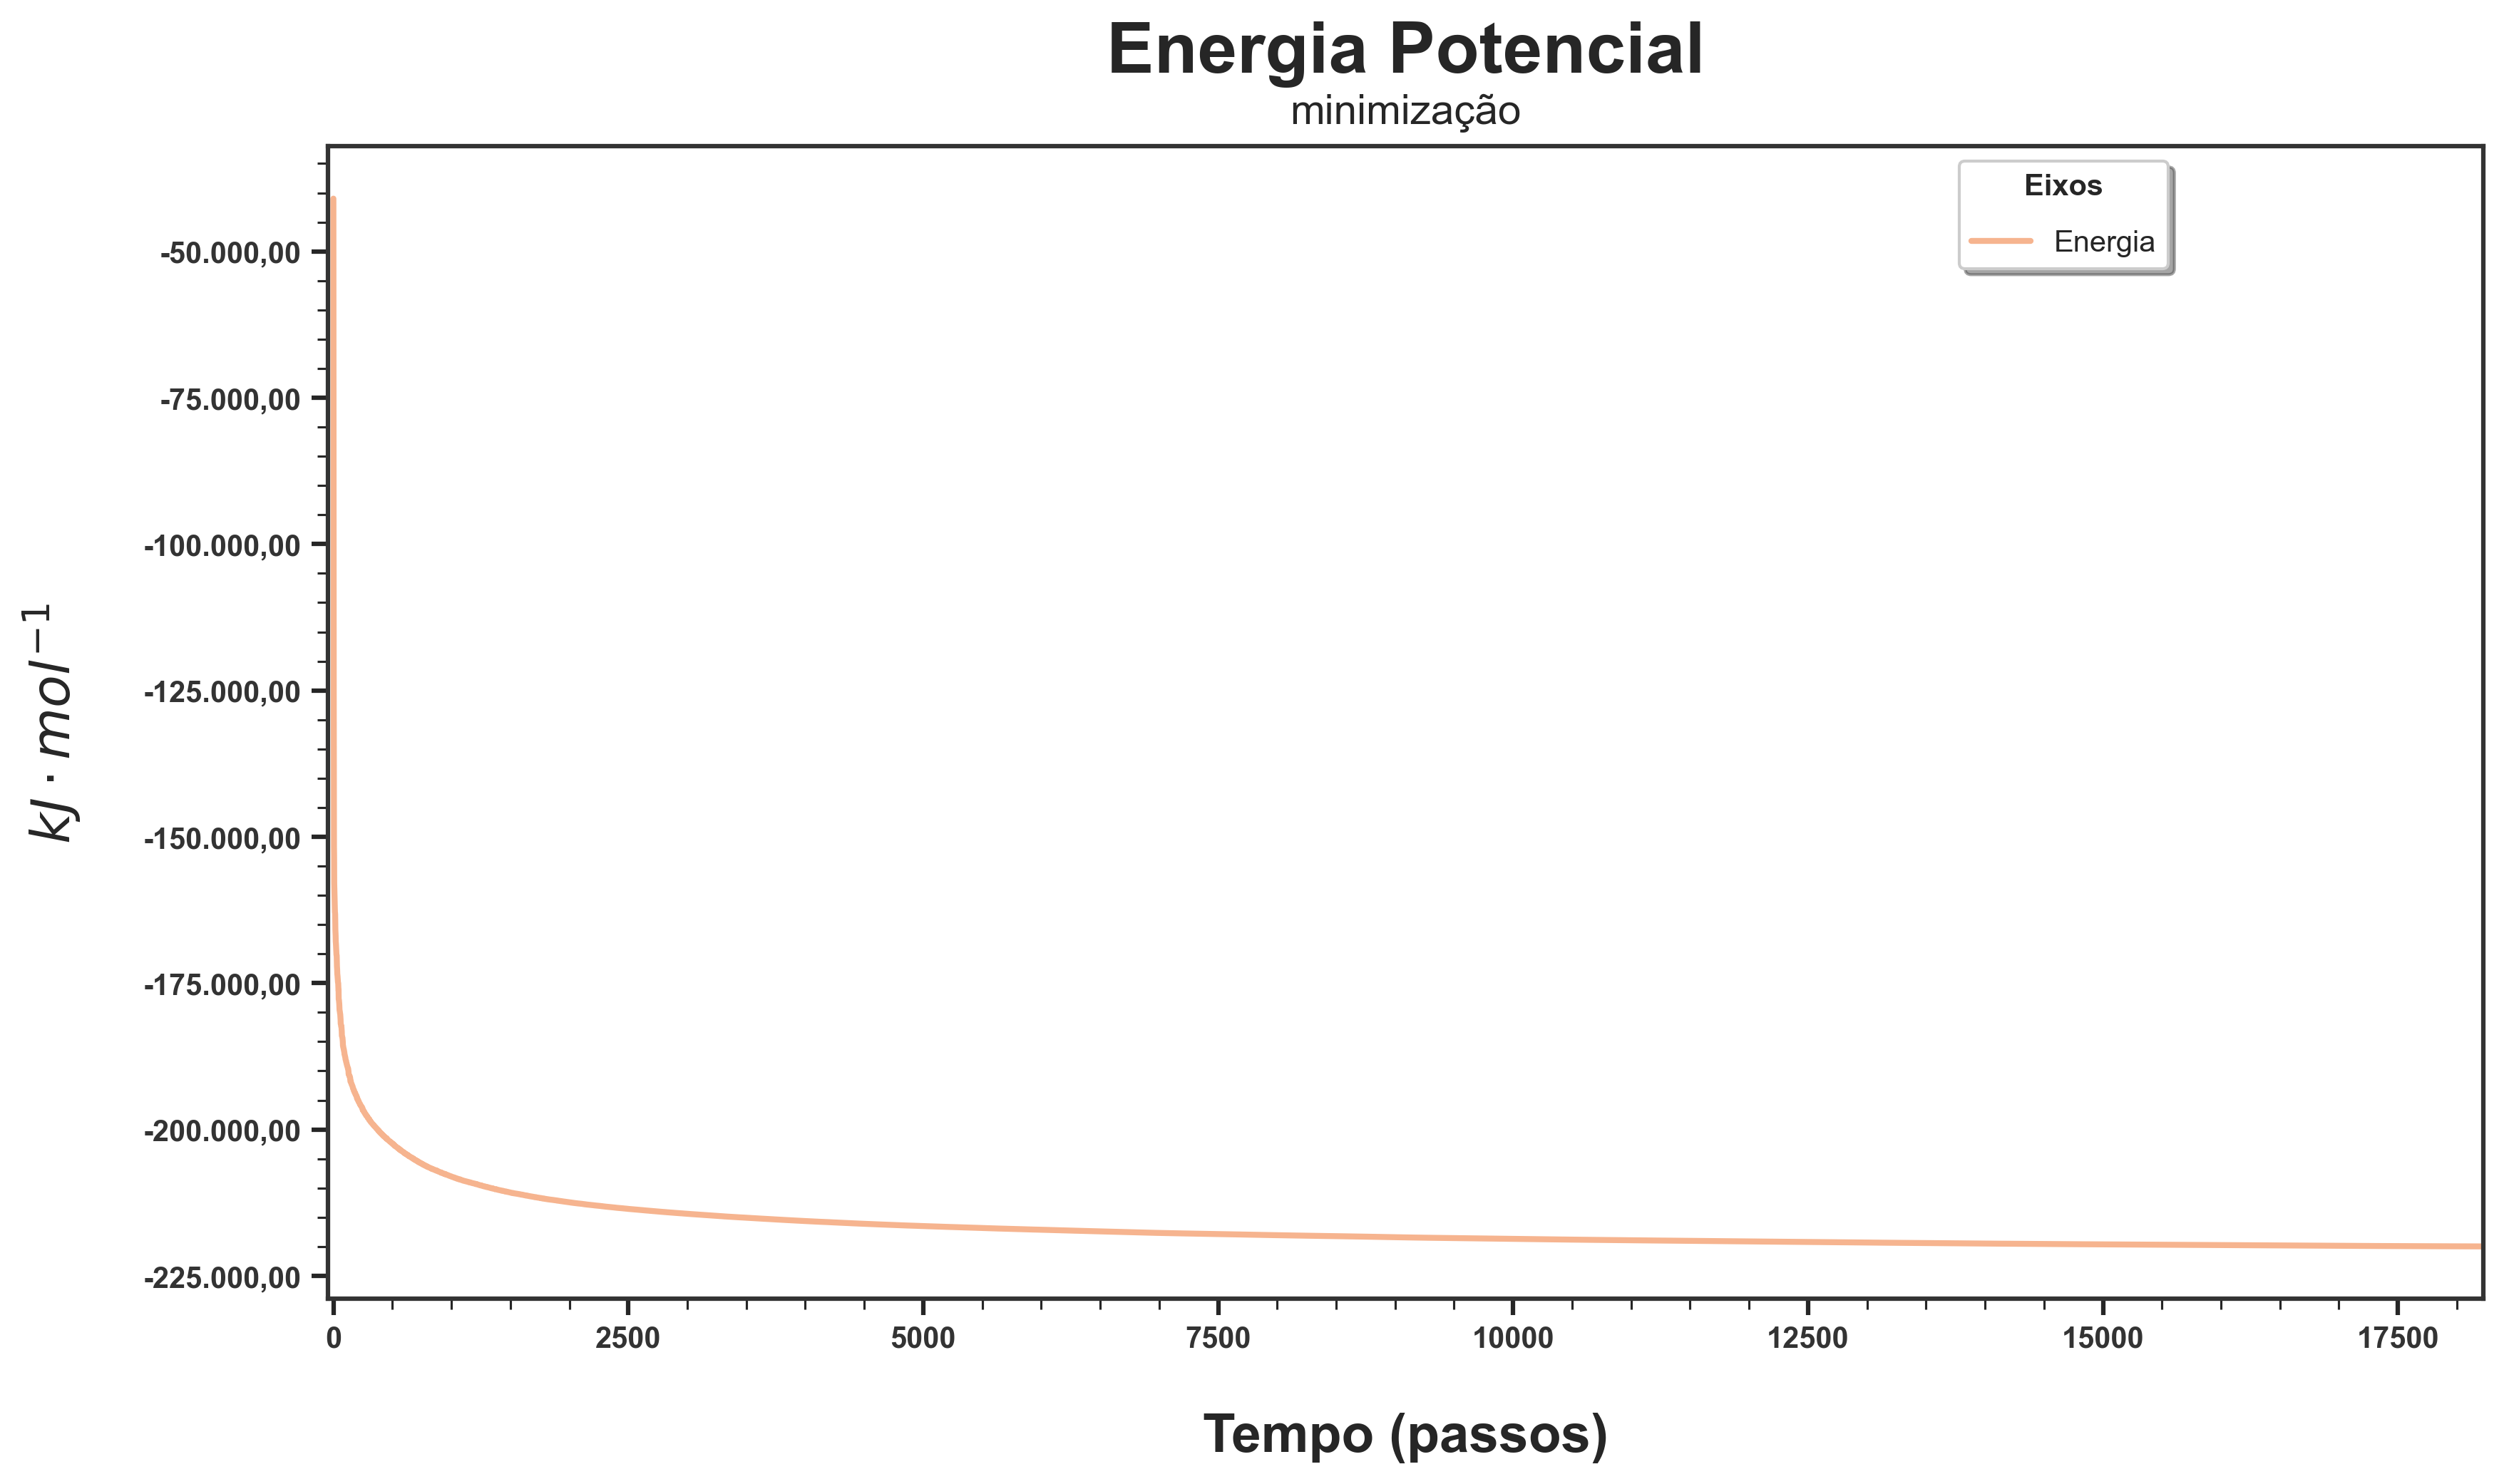

This chart was generated by the following Python code:
# Importando bibliotecas
import matplotlib.pyplot as plt
import seaborn as sns
import numpy as np
import matplotlib.ticker as ticker

def formato_brasileiro_float(x: np.ndarray, pos) -> np.ndarray:
    """
    Função que ajusta a exbição dos números.

    Parameters
    ----------
    x : numpy.ndarray
        Contém a lista de valores a serem formatado como brasileiro.

    Returns
    -------
    TYPE
        Array do tipo ndarray

    """
    return f'{x:,.2f}'.replace(',', 'X').replace('.', ',').replace('X', '.')


#
# 01. Variáveis
#
tituloGrafico = "Energia Potencial"
subTituloGrafico = "minimização"
labelEixoX = "Tempo (passos)"
labelEixoY = r"$kJ \cdot mol^{-1}$"

#
# 02. Dados
#
dados = np.loadtxt("em_energia_potencial.xvg", comments=("@", "#"))
valoresX, valoresY = dados[:, 0], dados[:, 1]

#
# 03. Tema do gráfico
#
sns.set_theme(style="white", palette="rocket")

#
# 04. Gráfico
#
fig, ax = plt.subplots(1, 1, figsize=(13, 7))
sns.lineplot(x=valoresX,
             y=valoresY,
             color="#f6b48f",
             linewidth=2,
             label="Energia")

#
# 05. Limites para os valores dos eixos
#
x_min = -45
x_max = np.max(valoresX)
y_min = np.floor(np.min(valoresY))  
y_max = np.ceil(np.max(valoresY)+50000) 
ax.set_xlim(x_min, x_max)
#ax.set_ylim(y_min, y_max)

#
# Imprimindo valores de mínimo e máximo dos eixos
#
print(f"Eixo X: {x_min:0.5f} - {x_max:0.5f}")
print(f"Eixo Y: {y_min:0.5f} - {y_max:0.5f}")

#
# 06. Rótulo dos eixos e título do gráfico
#

# Eixo Y
ax.set_ylabel(labelEixoY,
              fontsize=18,
              weight="bold",
              labelpad=20)
# Eixo X
ax.set_xlabel(labelEixoX,
              fontsize=18,
              weight="bold",
              labelpad=20)

# Título/Subtitulo do gráfico
ax.set_title(f'{tituloGrafico}',
             fontweight='bold',
             pad=25,
             fontsize=24)
ax.text(0.5, 1.02,
        f'{subTituloGrafico}',
        transform=ax.transAxes,
        fontsize=14,
        ha='center')

#
# 07. Spines -> as linhas dos eixos (as bordas do gráfico)
#
for axis in ['bottom', 'left', 'top', 'right']:
    ax.spines[axis].set_linewidth(1.5)
    ax.spines[axis].set_color('0.2')
#ax.spines['left'].set_bounds(y_min, y_max)
#ax.spines['left'].set_position(('data', x_min))
#ax.spines['top'].set_position(('data', y_max))

#
# 08. Ticks
#  - length: comprimento; width: largura
#

# Traços
ax.tick_params(which='major',
               length=5.5,
               grid_alpha=0.5,
               width=1.5)
ax.tick_params(which='minor',
               length=3.5,
               grid_alpha=0.5,
               width=0.75)

# Eixo X
ax.xaxis.set_ticks_position('bottom')
ax.xaxis.set_minor_locator(ticker.MultipleLocator(500))
plt.xticks(size=10, weight='bold', color='0.2')     # Texto

# Eixo Y
ax.yaxis.set_ticks_position('left')
ax.yaxis.set_minor_locator(ticker.MultipleLocator(5000))
plt.yticks(size=10, weight='bold', color='0.2')     # Texto

# Aplicar a formatação brasileira ao eixo y
plt.gca().yaxis.set_major_formatter(ticker.FuncFormatter(formato_brasileiro_float))


#
# 09. Posiciona legenda
#
sns.move_legend(ax, "upper left",
                bbox_to_anchor=(0.75, 1),                
                fancybox=True,
                shadow=True,
                fontsize=10,
                title="Eixos",
                title_fontsize=10,
                title_fontweight='bold',
                labelspacing=1)

# Imprimindo menor valor de energia
plt.text(14000, -198500, r'$(-199.426,67\,kJ \cdot mol^{-1}) $', fontsize=12, ha='center', color="#35193e")

# 
# 10. Gerando imagem
#
plt.savefig("em_energia_potencial.png", bbox_inches='tight', dpi=300, facecolor=ax.get_facecolor())

#
# 12. Exibindo gráfico
#
plt.show()
